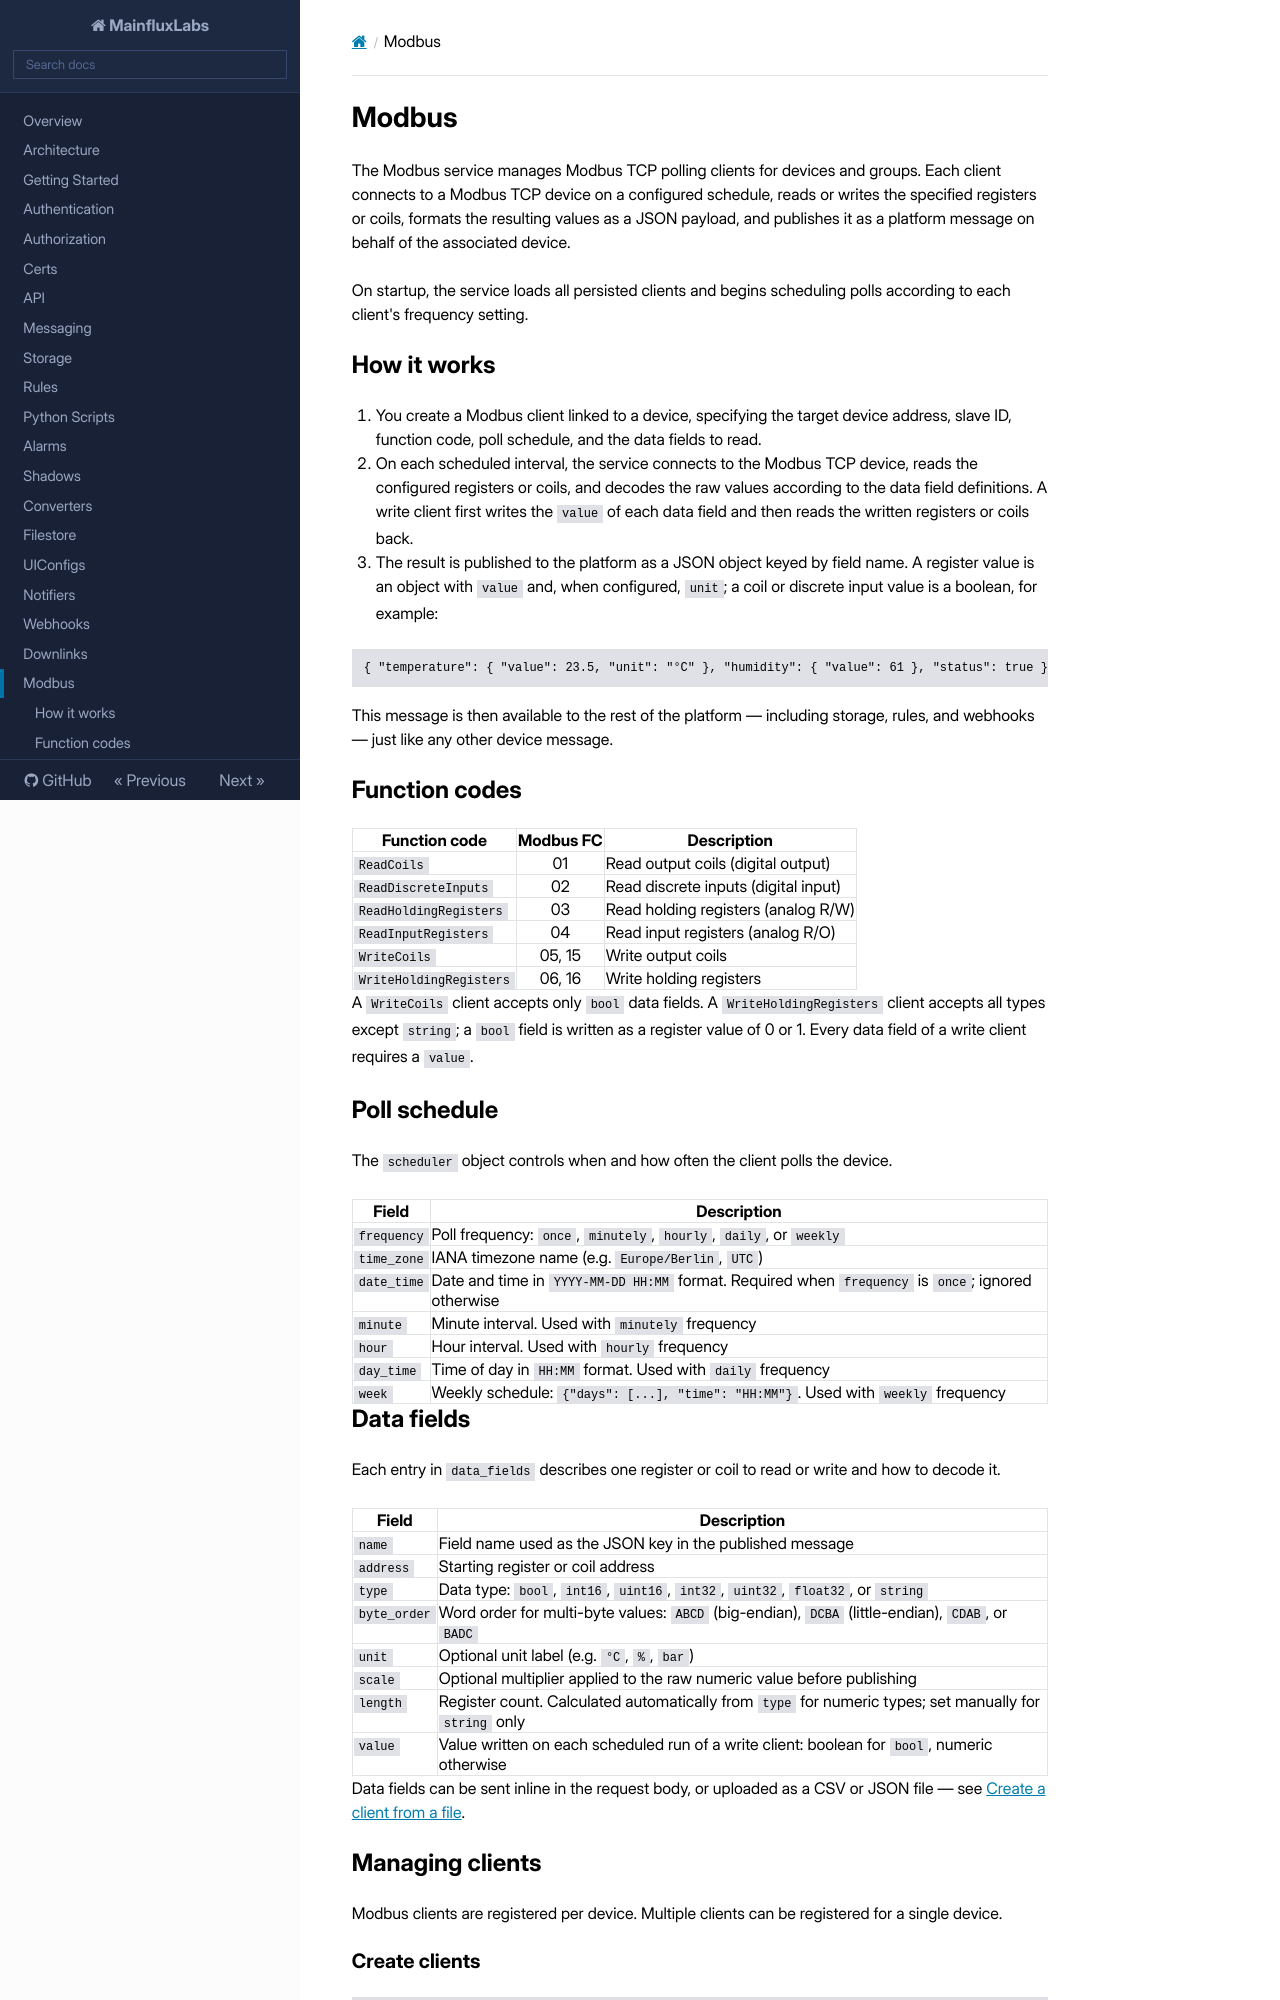

repository: MainfluxLabs/docs · page: modbus/index.html · generator: mkdocs

# Modbus

The Modbus service manages Modbus TCP polling clients for devices and groups. Each client connects to a Modbus TCP device on a configured schedule, reads or writes the specified registers or coils, formats the resulting values as a JSON payload, and publishes it as a platform message on behalf of the associated device.

On startup, the service loads all persisted clients and begins scheduling polls according to each client's frequency setting.

## How it works

1. You create a Modbus client linked to a device, specifying the target device address, slave ID, function code, poll schedule, and the data fields to read.
2. On each scheduled interval, the service connects to the Modbus TCP device, reads the configured registers or coils, and decodes the raw values according to the data field definitions. A write client first writes the `value` of each data field and then reads the written registers or coils back.
3. The result is published to the platform as a JSON object keyed by field name. A register value is an object with `value` and, when configured, `unit`; a coil or discrete input value is a boolean, for example:

```json
{ "temperature": { "value": 23.5, "unit": "°C" }, "humidity": { "value": 61 }, "status": true }
```

This message is then available to the rest of the platform — including storage, rules, and webhooks — just like any other device message.

## Function codes

| Function code           | Modbus FC | Description                          |
| ----------------------- | :-------: | ------------------------------------ |
| `ReadCoils`             |    01     | Read output coils (digital output)   |
| `ReadDiscreteInputs`    |    02     | Read discrete inputs (digital input) |
| `ReadHoldingRegisters`  |    03     | Read holding registers (analog R/W)  |
| `ReadInputRegisters`    |    04     | Read input registers (analog R/O)    |
| `WriteCoils`            |  05, 15   | Write output coils                   |
| `WriteHoldingRegisters` |  06, 16   | Write holding registers              |

A `WriteCoils` client accepts only `bool` data fields. A `WriteHoldingRegisters` client accepts all types except `string`; a `bool` field is written as a register value of 0 or 1. Every data field of a write client requires a `value`.

## Poll schedule

The `scheduler` object controls when and how often the client polls the device.

| Field       | Description                                                                                        |
| ----------- | -------------------------------------------------------------------------------------------------- |
| `frequency` | Poll frequency: `once`, `minutely`, `hourly`, `daily`, or `weekly`                                 |
| `time_zone` | IANA timezone name (e.g. `Europe/Berlin`, `UTC`)                                                   |
| `date_time` | Date and time in `YYYY-MM-DD HH:MM` format. Required when `frequency` is `once`; ignored otherwise |
| `minute`    | Minute interval. Used with `minutely` frequency                                                    |
| `hour`      | Hour interval. Used with `hourly` frequency                                                        |
| `day_time`  | Time of day in `HH:MM` format. Used with `daily` frequency                                         |
| `week`      | Weekly schedule: `{"days": [...], "time": "HH:MM"}`. Used with `weekly` frequency                  |
